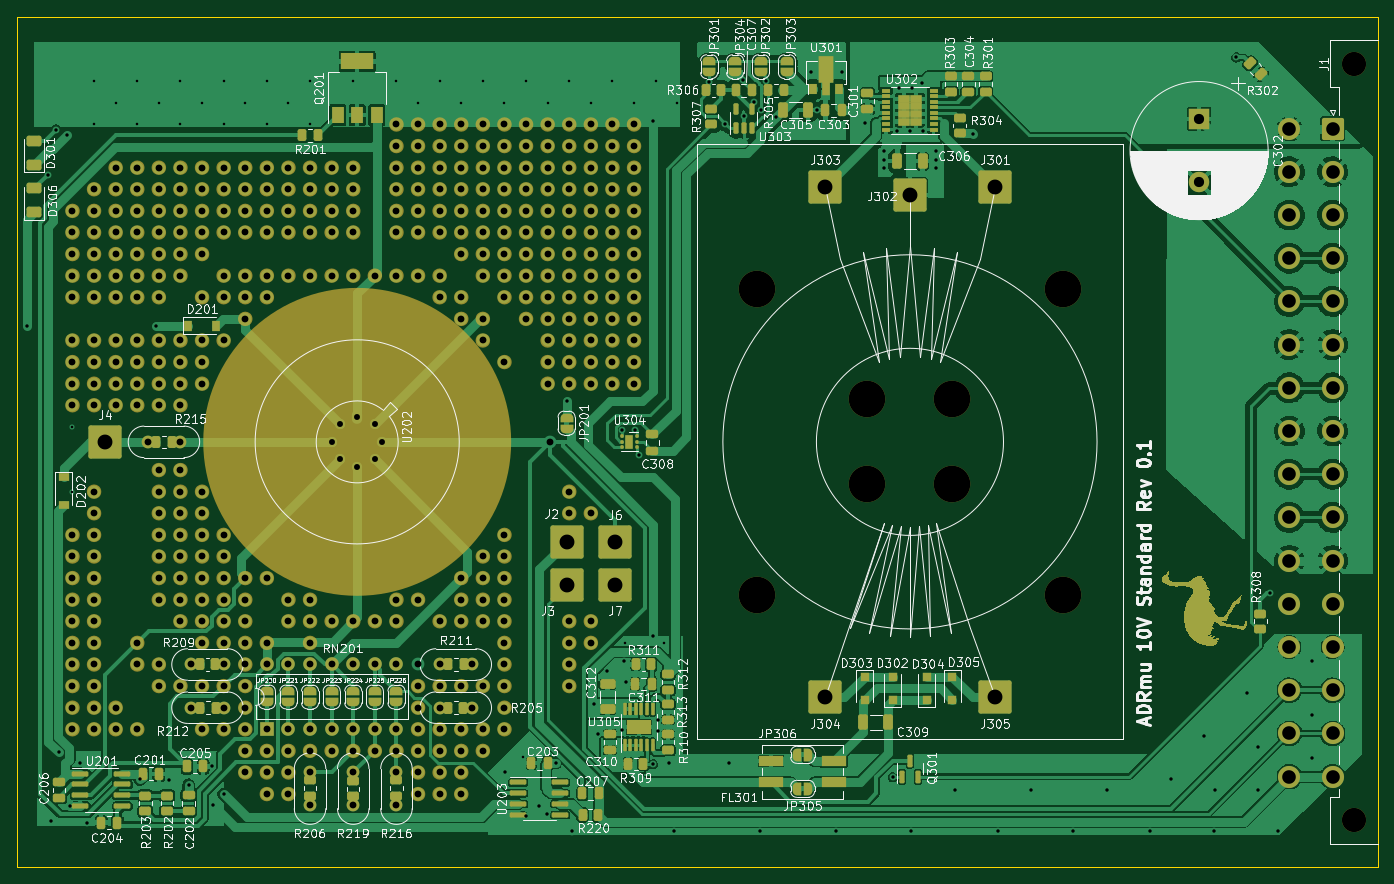
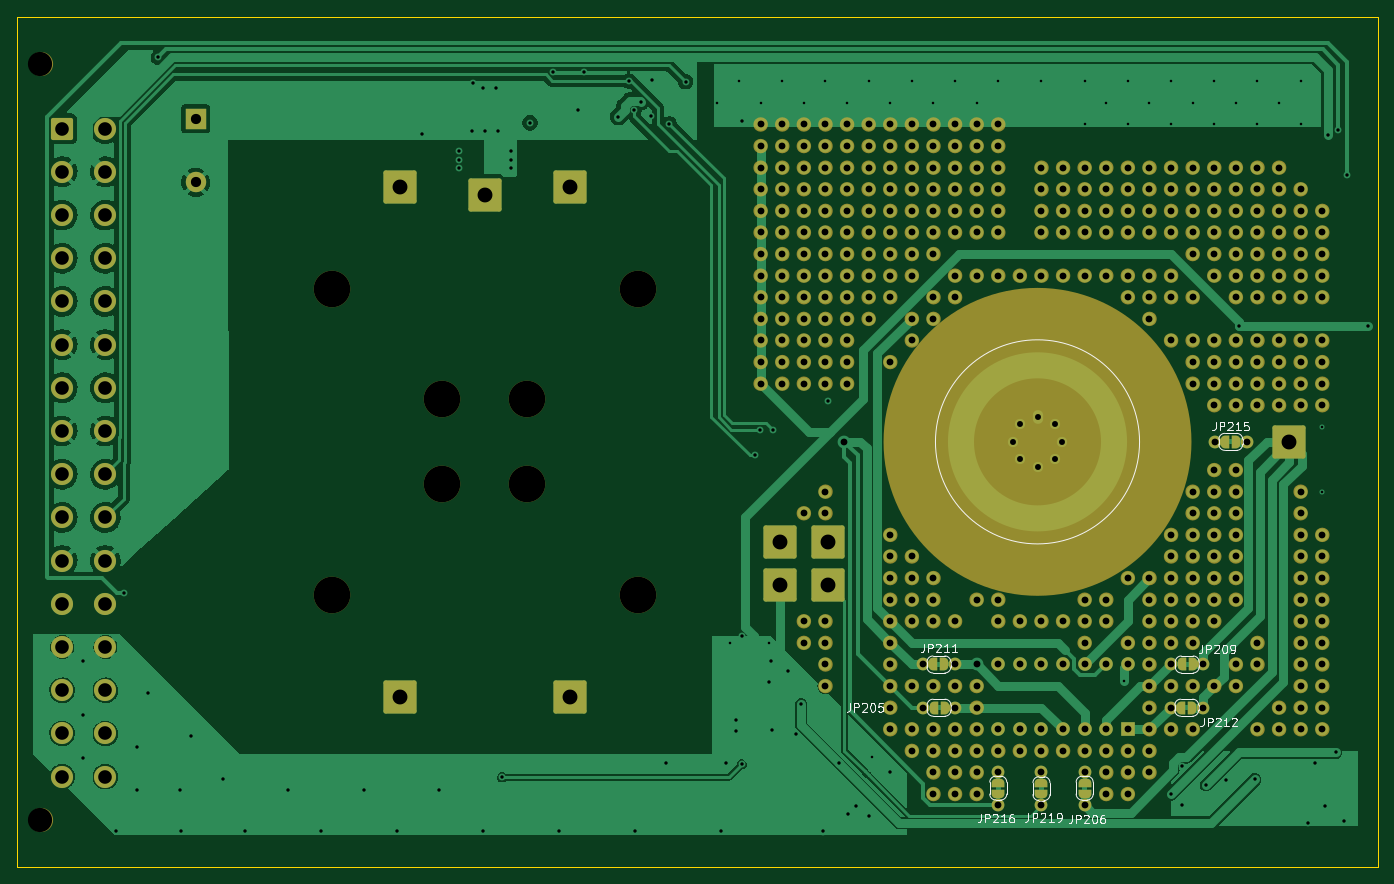
Circuit board: 13 layer files. Board 160.0 x 100.0 mm.
- bottom_copper: ADRmu-B_Cu.gbr (141176 bytes)
- bottom_mask: ADRmu-B_Mask.gbr (35130 bytes)
- paste: ADRmu-B_Paste.gbr (452 bytes)
- bottom_silk: ADRmu-B_Silkscreen.gbr (16623 bytes)
- outline: ADRmu-Edge_Cuts.gbr (682 bytes)
- top_copper: ADRmu-F_Cu.gbr (428917 bytes)
- top_mask: ADRmu-F_Mask.gbr (108930 bytes)
- paste: ADRmu-F_Paste.gbr (9780 bytes)
- top_silk: ADRmu-F_Silkscreen.gbr (167993 bytes)
- inner_copper: ADRmu-In1_Cu.gbr (981472 bytes)
- inner_copper: ADRmu-In2_Cu.gbr (981472 bytes)
- drill: ADRmu-NPTH.drl (560 bytes)
- drill: ADRmu-PTH.drl (9896 bytes)

=== bottom_copper: ADRmu-B_Cu.gbr (141176 bytes, source omitted) ===
=== bottom_mask: ADRmu-B_Mask.gbr (35130 bytes, source omitted) ===
=== paste: ADRmu-B_Paste.gbr ===
%TF.GenerationSoftware,KiCad,Pcbnew,(6.0.0)*%
%TF.CreationDate,2022-01-14T15:12:54+01:00*%
%TF.ProjectId,ADRmu,4144526d-752e-46b6-9963-61645f706362,rev?*%
%TF.SameCoordinates,Original*%
%TF.FileFunction,Paste,Bot*%
%TF.FilePolarity,Positive*%
%FSLAX46Y46*%
G04 Gerber Fmt 4.6, Leading zero omitted, Abs format (unit mm)*
G04 Created by KiCad (PCBNEW (6.0.0)) date 2022-01-14 15:12:54*
%MOMM*%
%LPD*%
G01*
G04 APERTURE LIST*
G04 APERTURE END LIST*
M02*

=== bottom_silk: ADRmu-B_Silkscreen.gbr (16623 bytes, source omitted) ===
=== outline: ADRmu-Edge_Cuts.gbr ===
%TF.GenerationSoftware,KiCad,Pcbnew,(6.0.0)*%
%TF.CreationDate,2022-01-14T15:12:54+01:00*%
%TF.ProjectId,ADRmu,4144526d-752e-46b6-9963-61645f706362,rev?*%
%TF.SameCoordinates,Original*%
%TF.FileFunction,Profile,NP*%
%FSLAX46Y46*%
G04 Gerber Fmt 4.6, Leading zero omitted, Abs format (unit mm)*
G04 Created by KiCad (PCBNEW (6.0.0)) date 2022-01-14 15:12:54*
%MOMM*%
%LPD*%
G01*
G04 APERTURE LIST*
%TA.AperFunction,Profile*%
%ADD10C,0.100000*%
%TD*%
G04 APERTURE END LIST*
D10*
X230000000Y-50000000D02*
X70000000Y-50000000D01*
X70000000Y-50000000D02*
X70000000Y-150000000D01*
X70000000Y-150000000D02*
X230000000Y-150000000D01*
X230000000Y-150000000D02*
X230000000Y-50000000D01*
M02*

=== top_copper: ADRmu-F_Cu.gbr (428917 bytes, source omitted) ===
=== top_mask: ADRmu-F_Mask.gbr (108930 bytes, source omitted) ===
=== paste: ADRmu-F_Paste.gbr (9780 bytes, source omitted) ===
=== top_silk: ADRmu-F_Silkscreen.gbr (167993 bytes, source omitted) ===
=== inner_copper: ADRmu-In1_Cu.gbr (981472 bytes, source omitted) ===
=== inner_copper: ADRmu-In2_Cu.gbr (981472 bytes, source omitted) ===
=== drill: ADRmu-NPTH.drl ===
M48
; DRILL file {KiCad (6.0.0)} date Fri Jan 14 15:12:57 2022
; FORMAT={-:-/ absolute / inch / decimal}
; #@! TF.CreationDate,2022-01-14T15:12:57+01:00
; #@! TF.GenerationSoftware,Kicad,Pcbnew,(6.0.0)
; #@! TF.FileFunction,NonPlated,1,4,NPTH
FMAT,2
INCH
; #@! TA.AperFunction,NonPlated,NPTH,ComponentDrill
T1C0.1122
; #@! TA.AperFunction,NonPlated,NPTH,ComponentDrill
T2C0.1693
%
G90
G05
T1
X8.9465Y-2.187
X8.9465Y-5.687
T2
X6.1811Y-3.2283
X6.1811Y-4.6457
X6.6929Y-3.7402
X6.6929Y-4.1339
X7.0866Y-3.7402
X7.0866Y-4.1339
X7.5984Y-3.2283
X7.5984Y-4.6457
T0
M30

=== drill: ADRmu-PTH.drl (9896 bytes, source omitted) ===
